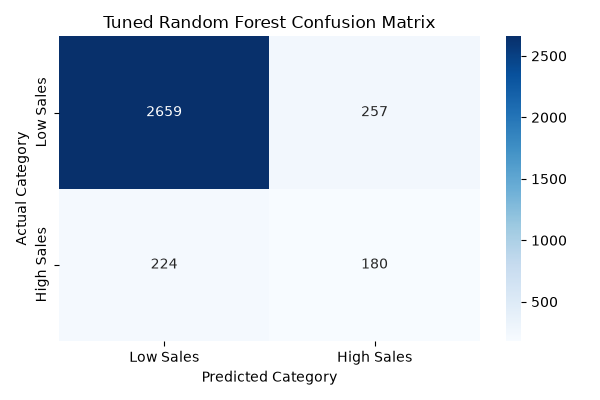

Source data for this figure (header and first rows):
, Predicted Low Sales, Predicted High Sales
Actual Low Sales, 2659, 257
Actual High Sales, 224, 180
